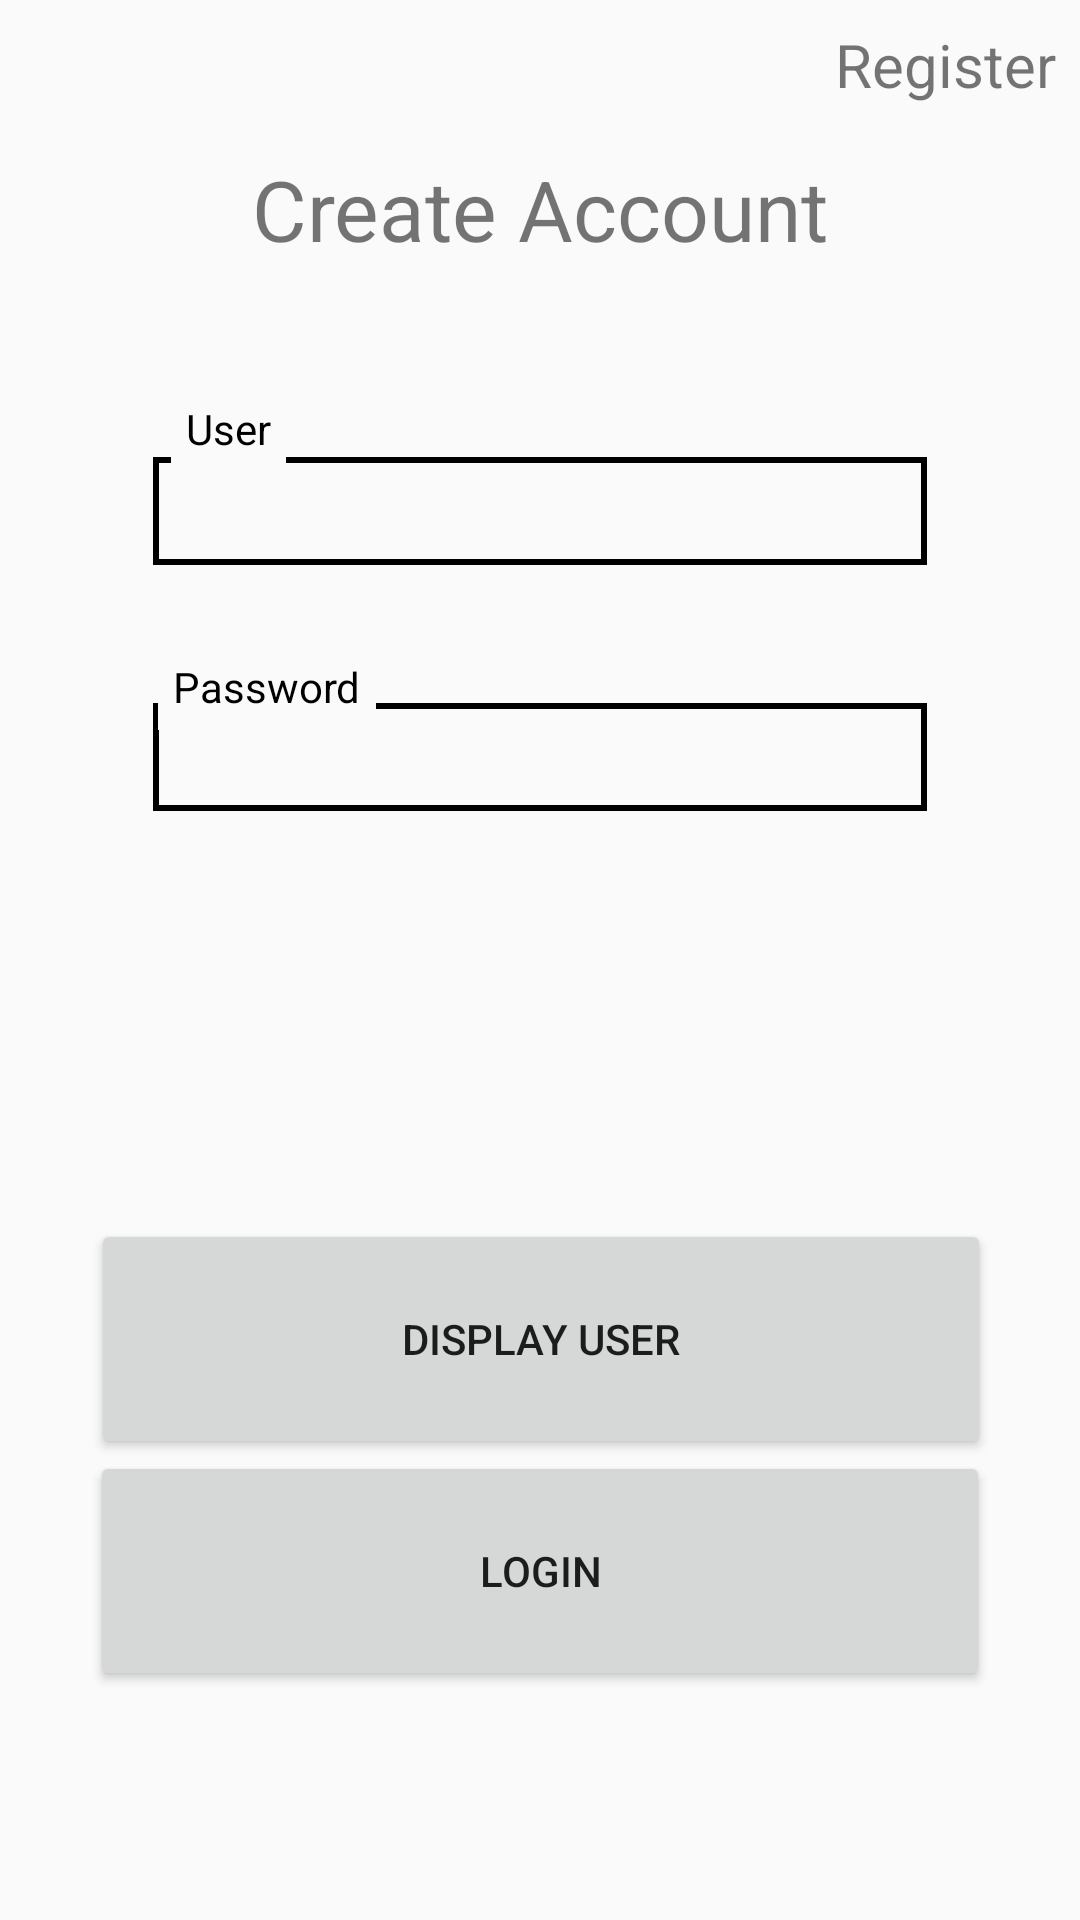

Here is an Android app screen rendered from its layout file. Give the layout XML and the strings, colors and styles it references.
<!-- AndroidManifest.xml: application theme AppTheme -->
<!-- res/layout/activity_main2.xml -->
<?xml version="1.0" encoding="utf-8"?>
<androidx.constraintlayout.widget.ConstraintLayout xmlns:android="http://schemas.android.com/apk/res/android"
    xmlns:app="http://schemas.android.com/apk/res-auto"
    xmlns:tools="http://schemas.android.com/tools"
    android:layout_width="match_parent"
    android:layout_height="match_parent"
    tools:context=".MainActivity">

    <androidx.constraintlayout.widget.ConstraintLayout
        android:id="@+id/constraintLayout"
        android:layout_width="fill_parent"
        android:layout_height="wrap_content"
        android:layout_marginStart="16dp"
        android:layout_marginLeft="16dp"
        android:layout_marginTop="32dp"
        android:layout_marginEnd="16dp"
        android:layout_marginRight="16dp"
        app:layout_constraintEnd_toEndOf="parent"
        app:layout_constraintStart_toStartOf="parent"
        app:layout_constraintTop_toBottomOf="@+id/textView2">

        <androidx.constraintlayout.widget.ConstraintLayout
            android:layout_width="fill_parent"
            android:layout_height="fill_parent"
            android:layout_marginStart="15dp"
            android:layout_marginLeft="15dp"
            android:layout_marginTop="15dp"
            android:layout_marginEnd="15dp"
            android:layout_marginRight="15dp"
            android:layout_marginBottom="15dp"
            android:orientation="vertical"
            android:padding="20dp">

            <TextView

                android:id="@+id/tvName"
                android:layout_width="match_parent"
                android:layout_height="36sp"
                android:layout_centerInParent="true"
                android:layout_marginTop="12dp"
                android:background="@drawable/edittext_border"
                android:padding="8dp"
                android:text=""
                android:textSize="16sp"
                app:layout_constraintEnd_toEndOf="parent"
                app:layout_constraintStart_toStartOf="parent"
                app:layout_constraintTop_toTopOf="parent" />

        </androidx.constraintlayout.widget.ConstraintLayout>

        
        <TextView
            android:layout_width="wrap_content"
            android:layout_height="wrap_content"
            android:layout_marginStart="8dp"
            android:layout_marginTop="8dp"
            android:layout_marginEnd="8dp"
            android:background="#FAFAFA"
            android:padding="5dp"
            android:text="User"
            android:textColor="@android:color/black"
            app:layout_constraintEnd_toEndOf="parent"
            app:layout_constraintHorizontal_bias="0.12"
            app:layout_constraintStart_toStartOf="parent"
            app:layout_constraintTop_toTopOf="parent" />
    </androidx.constraintlayout.widget.ConstraintLayout>

    <TextView
        android:id="@+id/textView"
        android:layout_width="wrap_content"
        android:layout_height="wrap_content"
        android:layout_marginStart="8dp"
        android:layout_marginLeft="8dp"
        android:layout_marginTop="8dp"
        android:layout_marginEnd="8dp"
        android:layout_marginRight="8dp"
        android:onClick="goRegister"
        android:text="Register"
        android:textSize="20sp"
        app:layout_constraintEnd_toEndOf="parent"
        app:layout_constraintHorizontal_bias="1.0"
        app:layout_constraintStart_toStartOf="parent"
        app:layout_constraintTop_toTopOf="parent" />

    <TextView
        android:id="@+id/textView2"
        android:layout_width="wrap_content"
        android:layout_height="wrap_content"
        android:layout_marginStart="8dp"
        android:layout_marginLeft="8dp"
        android:layout_marginTop="16dp"
        android:layout_marginEnd="8dp"
        android:layout_marginRight="8dp"
        android:text="Create Account"
        android:textSize="28sp"
        app:layout_constraintEnd_toEndOf="parent"
        app:layout_constraintStart_toStartOf="parent"
        app:layout_constraintTop_toBottomOf="@+id/textView" />

    <androidx.constraintlayout.widget.ConstraintLayout xmlns:android="http://schemas.android.com/apk/res/android"
        android:layout_width="fill_parent"
        android:layout_height="wrap_content"
        android:layout_marginStart="16dp"
        android:layout_marginLeft="16dp"
        android:layout_marginTop="118dp"
        android:layout_marginEnd="16dp"
        android:layout_marginRight="16dp"
        app:layout_constraintEnd_toEndOf="parent"
        app:layout_constraintHorizontal_bias="1.0"
        app:layout_constraintStart_toStartOf="parent"
        app:layout_constraintTop_toBottomOf="@+id/textView2">

        <androidx.constraintlayout.widget.ConstraintLayout
            android:layout_width="fill_parent"
            android:layout_height="fill_parent"
            android:layout_marginStart="15dp"
            android:layout_marginLeft="15dp"
            android:layout_marginTop="15dp"
            android:layout_marginEnd="15dp"
            android:layout_marginRight="15dp"
            android:layout_marginBottom="15dp"
            android:orientation="vertical"
            android:padding="20dp">

            <TextView
                android:id="@+id/tvPassword"
                android:layout_width="match_parent"
                android:layout_height="36sp"
                android:layout_centerInParent="true"
                android:layout_marginTop="8dp"
                android:background="@drawable/edittext_border"
                android:padding="8dp"
                android:text=""
                android:textSize="16sp"
                app:layout_constraintEnd_toEndOf="parent"
                app:layout_constraintStart_toStartOf="parent"
                app:layout_constraintTop_toTopOf="parent" />

        </androidx.constraintlayout.widget.ConstraintLayout>

        
        <TextView
            android:layout_width="wrap_content"
            android:layout_height="wrap_content"
            android:layout_marginStart="8dp"
            android:layout_marginTop="8dp"
            android:layout_marginEnd="8dp"
            android:background="#FAFAFA"
            android:padding="5dp"
            android:text="Password"
            android:textColor="@android:color/black"
            app:layout_constraintEnd_toEndOf="parent"
            app:layout_constraintHorizontal_bias="0.12"
            app:layout_constraintStart_toStartOf="parent"
            app:layout_constraintTop_toTopOf="parent" />
    </androidx.constraintlayout.widget.ConstraintLayout>

    <Button
        android:id="@+id/button"
        android:layout_width="300dp"
        android:layout_height="80dp"
        android:layout_marginStart="8dp"
        android:layout_marginTop="8dp"
        android:layout_marginEnd="8dp"
        android:layout_marginBottom="8dp"
        android:onClick="userLogin"
        android:text="Login"
        app:layout_constraintBottom_toBottomOf="parent"
        app:layout_constraintEnd_toEndOf="parent"
        app:layout_constraintStart_toStartOf="parent"
        app:layout_constraintTop_toBottomOf="@+id/textView2"
        app:layout_constraintVertical_bias="0.85" />

    <Button
        android:id="@+id/button2"
        android:layout_width="300dp"
        android:layout_height="80dp"
        android:layout_marginStart="8dp"
        android:layout_marginTop="8dp"
        android:layout_marginEnd="8dp"
        android:layout_marginBottom="8dp"
        android:onClick="displayExternal"
        android:text="Display User"
        app:layout_constraintBottom_toBottomOf="parent"
        app:layout_constraintEnd_toEndOf="parent"
        app:layout_constraintHorizontal_bias="0.505"
        app:layout_constraintStart_toStartOf="parent"
        app:layout_constraintTop_toBottomOf="@+id/textView2"
        app:layout_constraintVertical_bias="0.68" />

</androidx.constraintlayout.widget.ConstraintLayout>
<!-- resources referenced by this layout -->
<resources>
  <!-- drawable edittext_border (drawable) -->
  <?xml version="1.0" encoding="utf-8"?>
  <shape xmlns:android="http://schemas.android.com/apk/res/android"
      android:shape="rectangle"
      android:background="@color/colorBlack">
      <stroke
          android:width="2dp"
          android:color="@color/colorBlack" />
  
  </shape>
  <style name="AppTheme" parent="Theme.AppCompat.Light.NoActionBar">
          <item name="colorPrimary">@color/colorPrimary</item>
          <item name="colorPrimaryDark">@color/colorPrimaryDark</item>
          <item name="colorAccent">@color/colorAccent</item>
      </style>
  <!-- not gathered from this repository: default colours our renderer supplied (Android Studio template values) -->
  <color name="colorPrimary">#FF6200EE</color>
  <color name="colorPrimaryDark">#FF3700B3</color>
  <color name="colorAccent">#FF03DAC5</color>
</resources>
